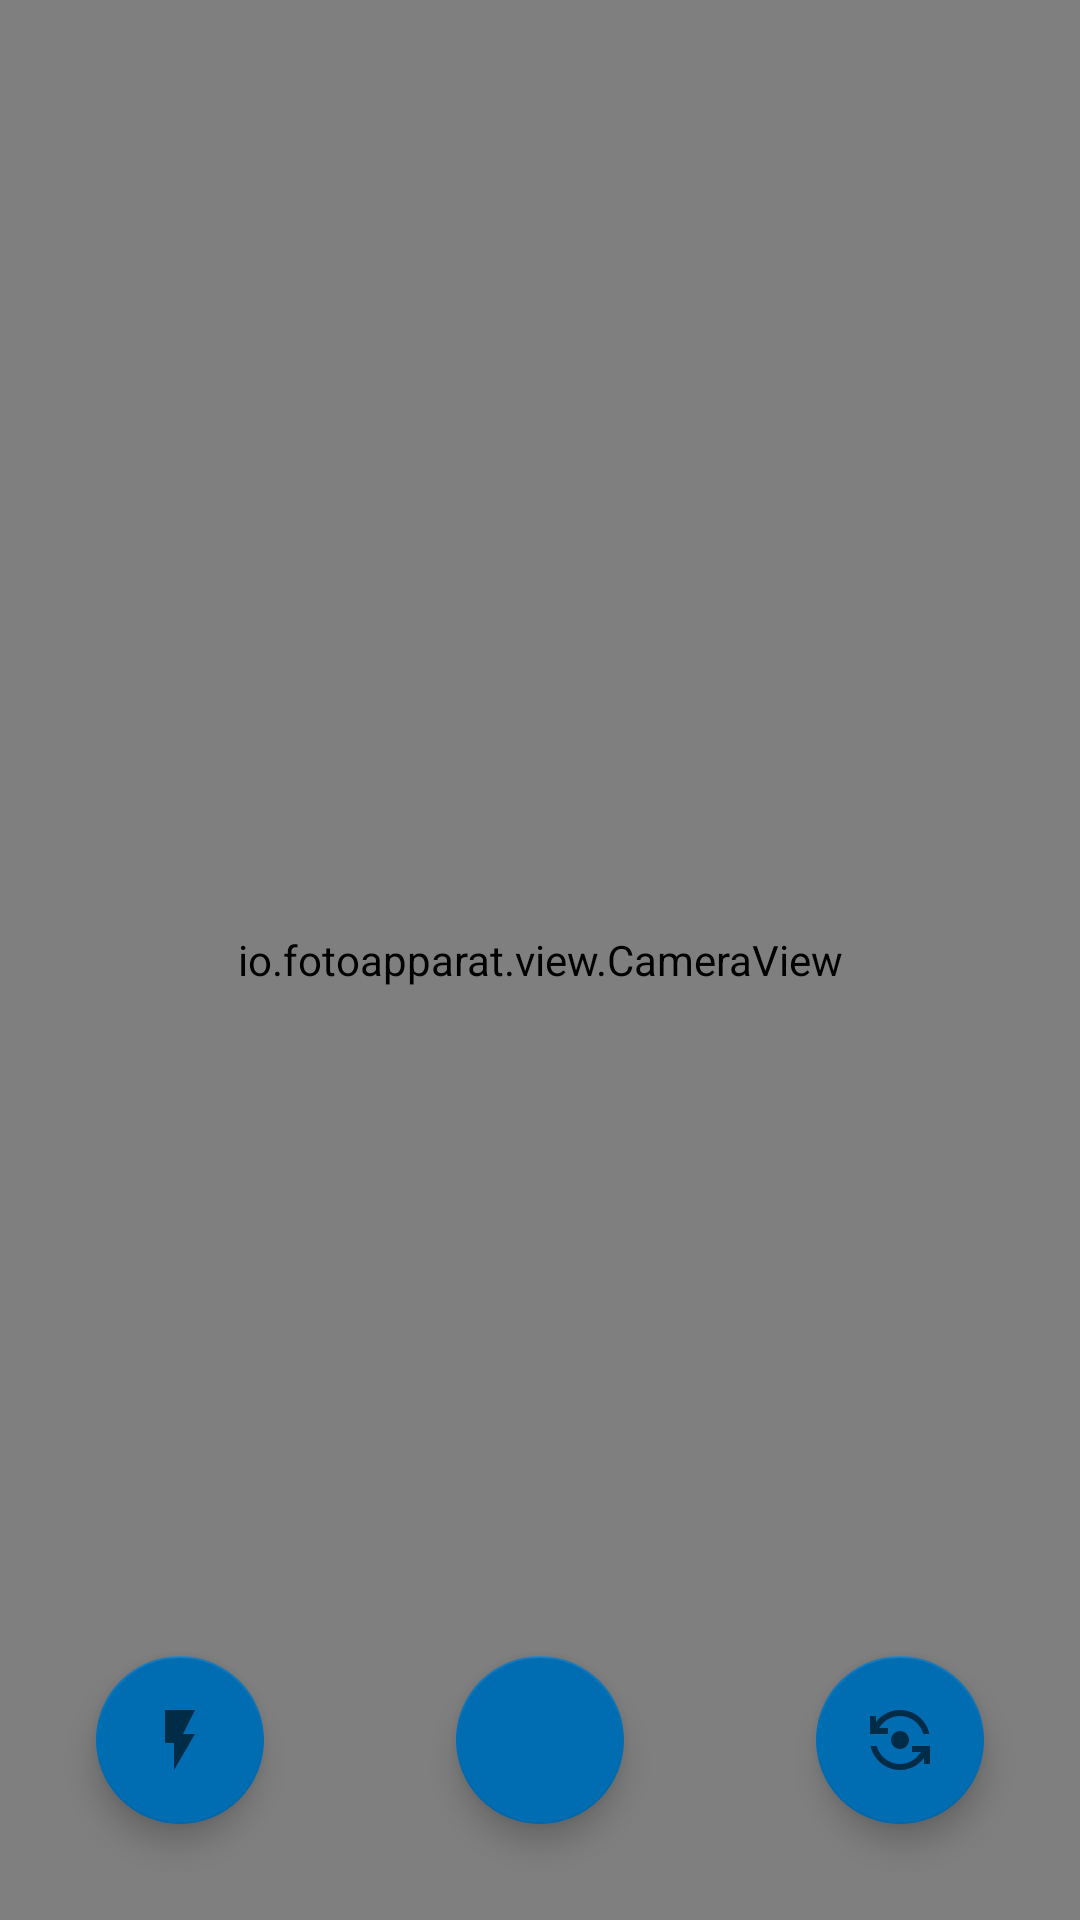

Layout XML and referenced resources for this Android screen:
<!-- AndroidManifest.xml: application theme AppTheme -->
<!-- res/layout/fragment_home.xml -->
<?xml version="1.0" encoding="utf-8"?>
<androidx.constraintlayout.widget.ConstraintLayout xmlns:android="http://schemas.android.com/apk/res/android"
    xmlns:app="http://schemas.android.com/apk/res-auto"
    xmlns:tools="http://schemas.android.com/tools"
    android:layout_width="match_parent"
    android:layout_height="match_parent"
    tools:context="in.samlav.nobsqrcodescanner.ui.home.HomeFragment">

    <RelativeLayout
        android:layout_width="match_parent"
        android:layout_height="match_parent"
        android:background="@android:color/black"
        tools:context="in.samlav.nobsqrcodescanner.MainActivity">

        <io.fotoapparat.view.CameraView
            android:id="@+id/camera_view"
            android:layout_width="match_parent"
            android:layout_height="match_parent"
            android:layout_alignParentTop="true" >

            
            <io.fotoapparat.view.FocusView
                android:id="@+id/focusView"
                android:layout_width="match_parent"
                android:layout_height="match_parent" />

        </io.fotoapparat.view.CameraView>

        <com.google.android.material.floatingactionbutton.FloatingActionButton
            android:id="@+id/fab_flash"
            android:layout_width="wrap_content"
            android:layout_height="wrap_content"
            android:layout_alignParentBottom="true"
            android:layout_margin="32dp"
            android:src="@drawable/ic_flash"
            app:backgroundTint="@color/secondaryDarkColor"
            app:fabSize="normal" />

        <com.google.android.material.floatingactionbutton.FloatingActionButton
            android:id="@+id/fab_upload"
            android:layout_width="wrap_content"
            android:layout_height="wrap_content"
            android:layout_alignParentBottom="true"
            android:layout_margin="32dp"
            android:src="@drawable/ic_baseline_photo_library_24"
            android:layout_centerHorizontal="true"
            app:backgroundTint="@color/secondaryDarkColor"
            app:fabSize="normal" />

        <com.google.android.material.floatingactionbutton.FloatingActionButton
            android:id="@+id/fab_switch_camera"
            android:layout_width="wrap_content"
            android:layout_height="wrap_content"
            android:layout_alignParentEnd="true"
            android:layout_alignParentBottom="true"
            android:layout_margin="32dp"
            android:src="@drawable/ic_switch_camera"
            app:backgroundTint="@color/secondaryDarkColor"
            app:fabSize="normal" />

        <TextView
            android:id="@+id/zoomLvl"
            android:layout_width="wrap_content"
            android:layout_height="wrap_content"
            android:layout_alignParentEnd="true"
            android:layout_alignParentBottom="false"
            android:layout_marginEnd="32dp"
            android:layout_centerVertical="true"
            android:textColor="#FFF"
            android:textSize="20sp"
            tools:text="2.4" />


    </RelativeLayout>
</androidx.constraintlayout.widget.ConstraintLayout>
<!-- resources referenced by this layout -->
<resources>
  <color name="secondaryDarkColor">#006db3</color>
  <!-- drawable ic_flash (drawable) -->
  <vector xmlns:android="http://schemas.android.com/apk/res/android"
      android:width="24dp"
      android:height="24dp"
      android:tint="?attr/colorControlNormal"
      android:viewportWidth="24"
      android:viewportHeight="24">
    <path
        android:fillColor="@android:color/white"
        android:pathData="M7,2v11h3v9l7,-12h-4l4,-8z" />
  </vector>
  <!-- drawable ic_switch_camera (drawable) -->
  <vector xmlns:android="http://schemas.android.com/apk/res/android"
      android:width="24dp"
      android:height="24dp"
      android:tint="?attr/colorControlNormal"
      android:viewportWidth="24"
      android:viewportHeight="24">
      <path
          android:fillColor="@android:color/white"
          android:pathData="M9,12c0,1.66 1.34,3 3,3s3,-1.34 3,-3s-1.34,-3 -3,-3S9,10.34 9,12z" />
      <path
          android:fillColor="@android:color/white"
          android:pathData="M8,10V8H5.09C6.47,5.61 9.05,4 12,4c3.72,0 6.85,2.56 7.74,6h2.06c-0.93,-4.56 -4.96,-8 -9.8,-8C8.73,2 5.82,3.58 4,6.01V4H2v6H8z" />
      <path
          android:fillColor="@android:color/white"
          android:pathData="M16,14v2h2.91c-1.38,2.39 -3.96,4 -6.91,4c-3.72,0 -6.85,-2.56 -7.74,-6H2.2c0.93,4.56 4.96,8 9.8,8c3.27,0 6.18,-1.58 8,-4.01V20h2v-6H16z" />
  </vector>
  <style name="AppTheme" parent="Theme.AppCompat.Light.DarkActionBar">
          
          <item name="colorPrimary">@color/primaryColor</item>
          <item name="colorPrimaryDark">@color/primaryDarkColor</item>
      </style>
  <color name="primaryColor">#4dd0e1</color>
  <color name="primaryDarkColor">#009faf</color>
</resources>
